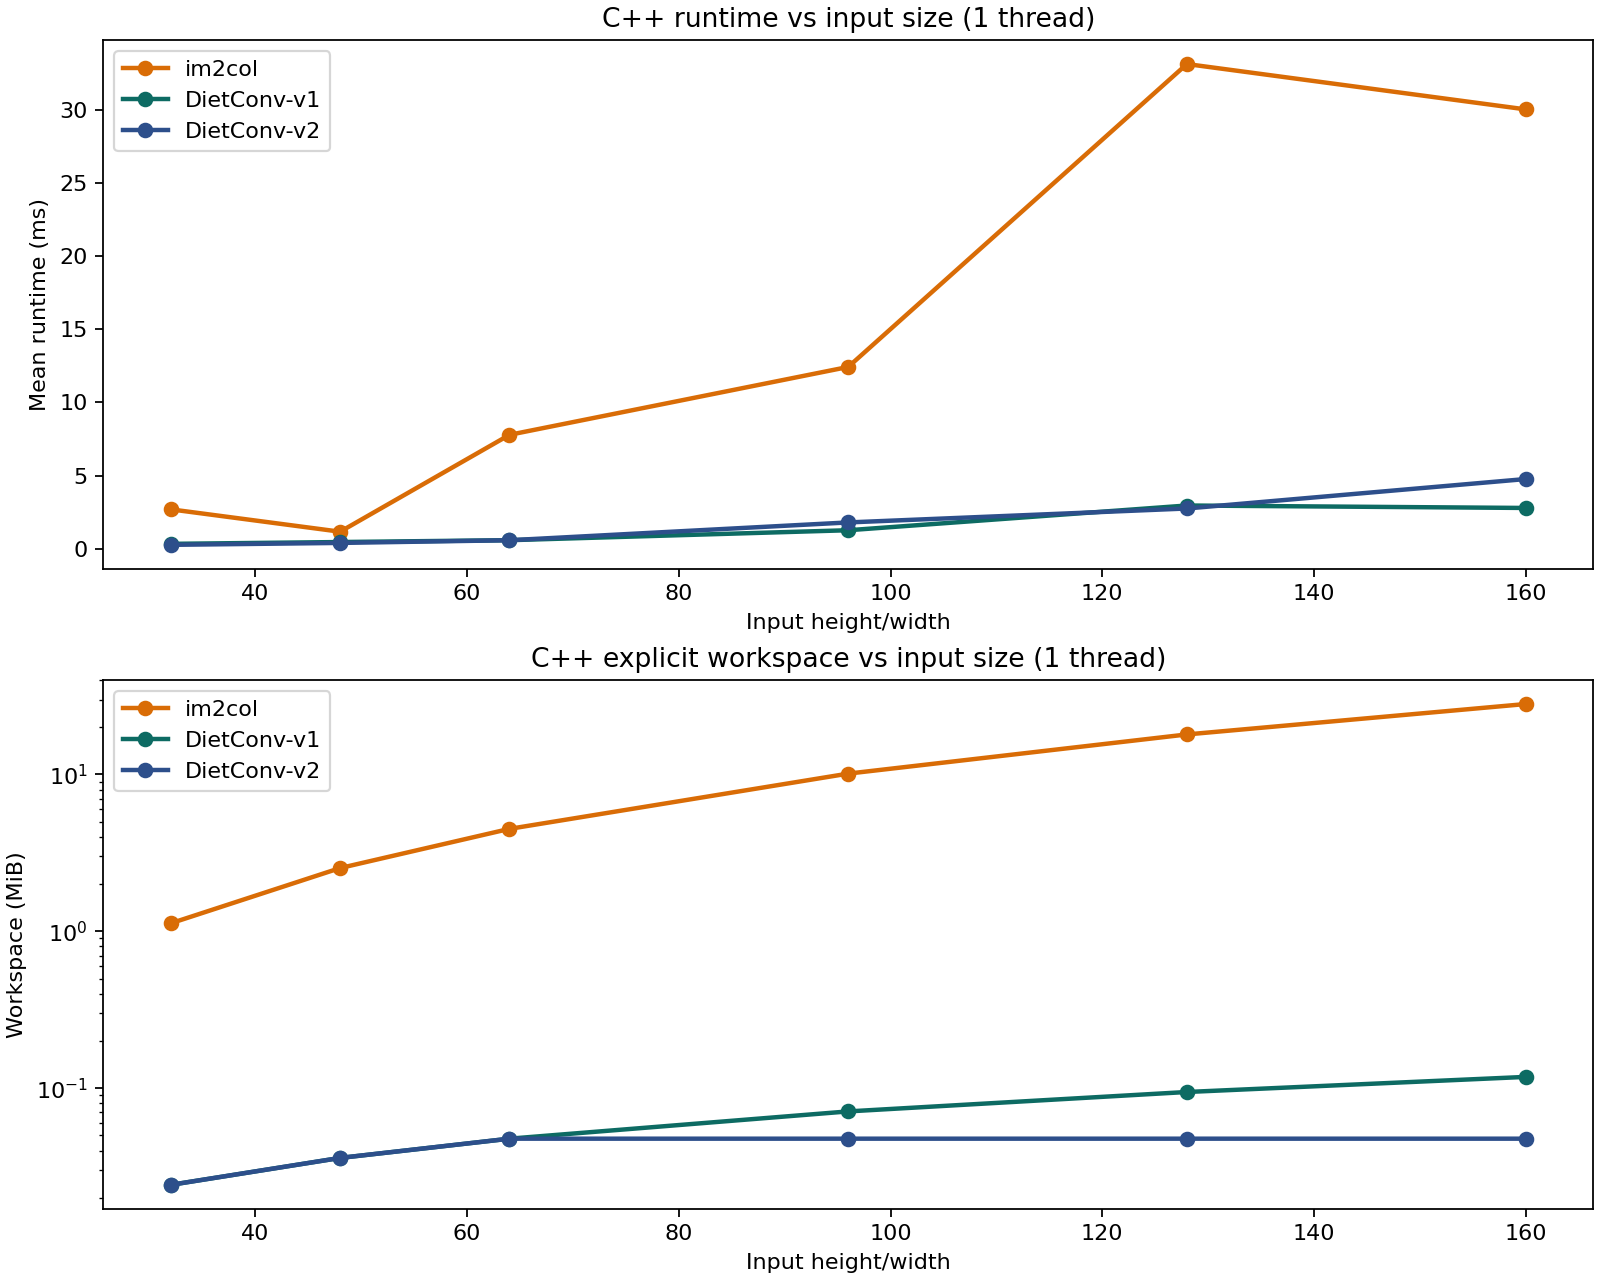

The table this chart was drawn from, first rows:
backend, threads, tile_out_width, c, h, w, k, fh, fw, stride, pad, out_h, out_w, mean_ms, std_ms, workspace_bytes, workspace_mib, max_abs_diff_vs_im2col, checksum, sweep, problem_name
im2col, 1, 0, 32, 32, 32, 64, 3, 3, 1, 1, 32, 32, 2.687, 0.03613, 1179648, 1.125, 0.0, -3036, size, scale-32
dietconv-v1, 1, 32, 32, 32, 32, 64, 3, 3, 1, 1, 32, 32, 0.3267, 0.005646, 25344, 0.02417, 5.3e-05, -3036, size, scale-32
dietconv-v2, 1, 32, 32, 32, 32, 64, 3, 3, 1, 1, 32, 32, 0.2587, 0.01149, 25344, 0.02417, 5.3e-05, -3036, size, scale-32
im2col, 1, 0, 32, 48, 48, 64, 3, 3, 1, 1, 48, 48, 1.158, 0.02334, 2654208, 2.531, 0.0, -228.4, size, scale-48
dietconv-v1, 1, 48, 32, 48, 48, 64, 3, 3, 1, 1, 48, 48, 0.4512, 0.02215, 37632, 0.03589, 5.7e-05, -228.4, size, scale-48
dietconv-v2, 1, 48, 32, 48, 48, 64, 3, 3, 1, 1, 48, 48, 0.3905, 0.01902, 37632, 0.03589, 5.7e-05, -228.4, size, scale-48
im2col, 1, 0, 32, 64, 64, 64, 3, 3, 1, 1, 64, 64, 7.788, 0.0371, 4718592, 4.5, 0.0, 6700, size, scale-64
dietconv-v1, 1, 64, 32, 64, 64, 64, 3, 3, 1, 1, 64, 64, 0.577, 0.03545, 49920, 0.04761, 6.1e-05, 6700, size, scale-64
dietconv-v2, 1, 64, 32, 64, 64, 64, 3, 3, 1, 1, 64, 64, 0.5743, 0.0299, 49920, 0.04761, 6.1e-05, 6700, size, scale-64
im2col, 1, 0, 32, 96, 96, 64, 3, 3, 1, 1, 96, 96, 12.43, 1.337, 10616832, 10.12, 0.0, -11030, size, scale-96
dietconv-v1, 1, 96, 32, 96, 96, 64, 3, 3, 1, 1, 96, 96, 1.259, 0.1078, 74496, 0.07104, 5.7e-05, -11030, size, scale-96
dietconv-v2, 1, 64, 32, 96, 96, 64, 3, 3, 1, 1, 96, 96, 1.793, 0.06197, 49920, 0.04761, 5.7e-05, -11030, size, scale-96
im2col, 1, 0, 32, 128, 128, 64, 3, 3, 1, 1, 128, 128, 33.16, 0.7759, 18874368, 18.0, 0.0, -3378, size, scale-128
dietconv-v1, 1, 128, 32, 128, 128, 64, 3, 3, 1, 1, 128, 128, 2.951, 0.6433, 99072, 0.09448, 6.1e-05, -3378, size, scale-128
dietconv-v2, 1, 64, 32, 128, 128, 64, 3, 3, 1, 1, 128, 128, 2.747, 0.1298, 49920, 0.04761, 6.1e-05, -3378, size, scale-128
im2col, 1, 0, 32, 160, 160, 64, 3, 3, 1, 1, 160, 160, 30.06, 0.1192, 29491200, 28.12, 0.0, -18757, size, scale-160
dietconv-v1, 1, 160, 32, 160, 160, 64, 3, 3, 1, 1, 160, 160, 2.783, 0.2134, 123648, 0.1179, 6.1e-05, -18757, size, scale-160
dietconv-v2, 1, 64, 32, 160, 160, 64, 3, 3, 1, 1, 160, 160, 4.761, 0.1998, 49920, 0.04761, 6.1e-05, -18757, size, scale-160
